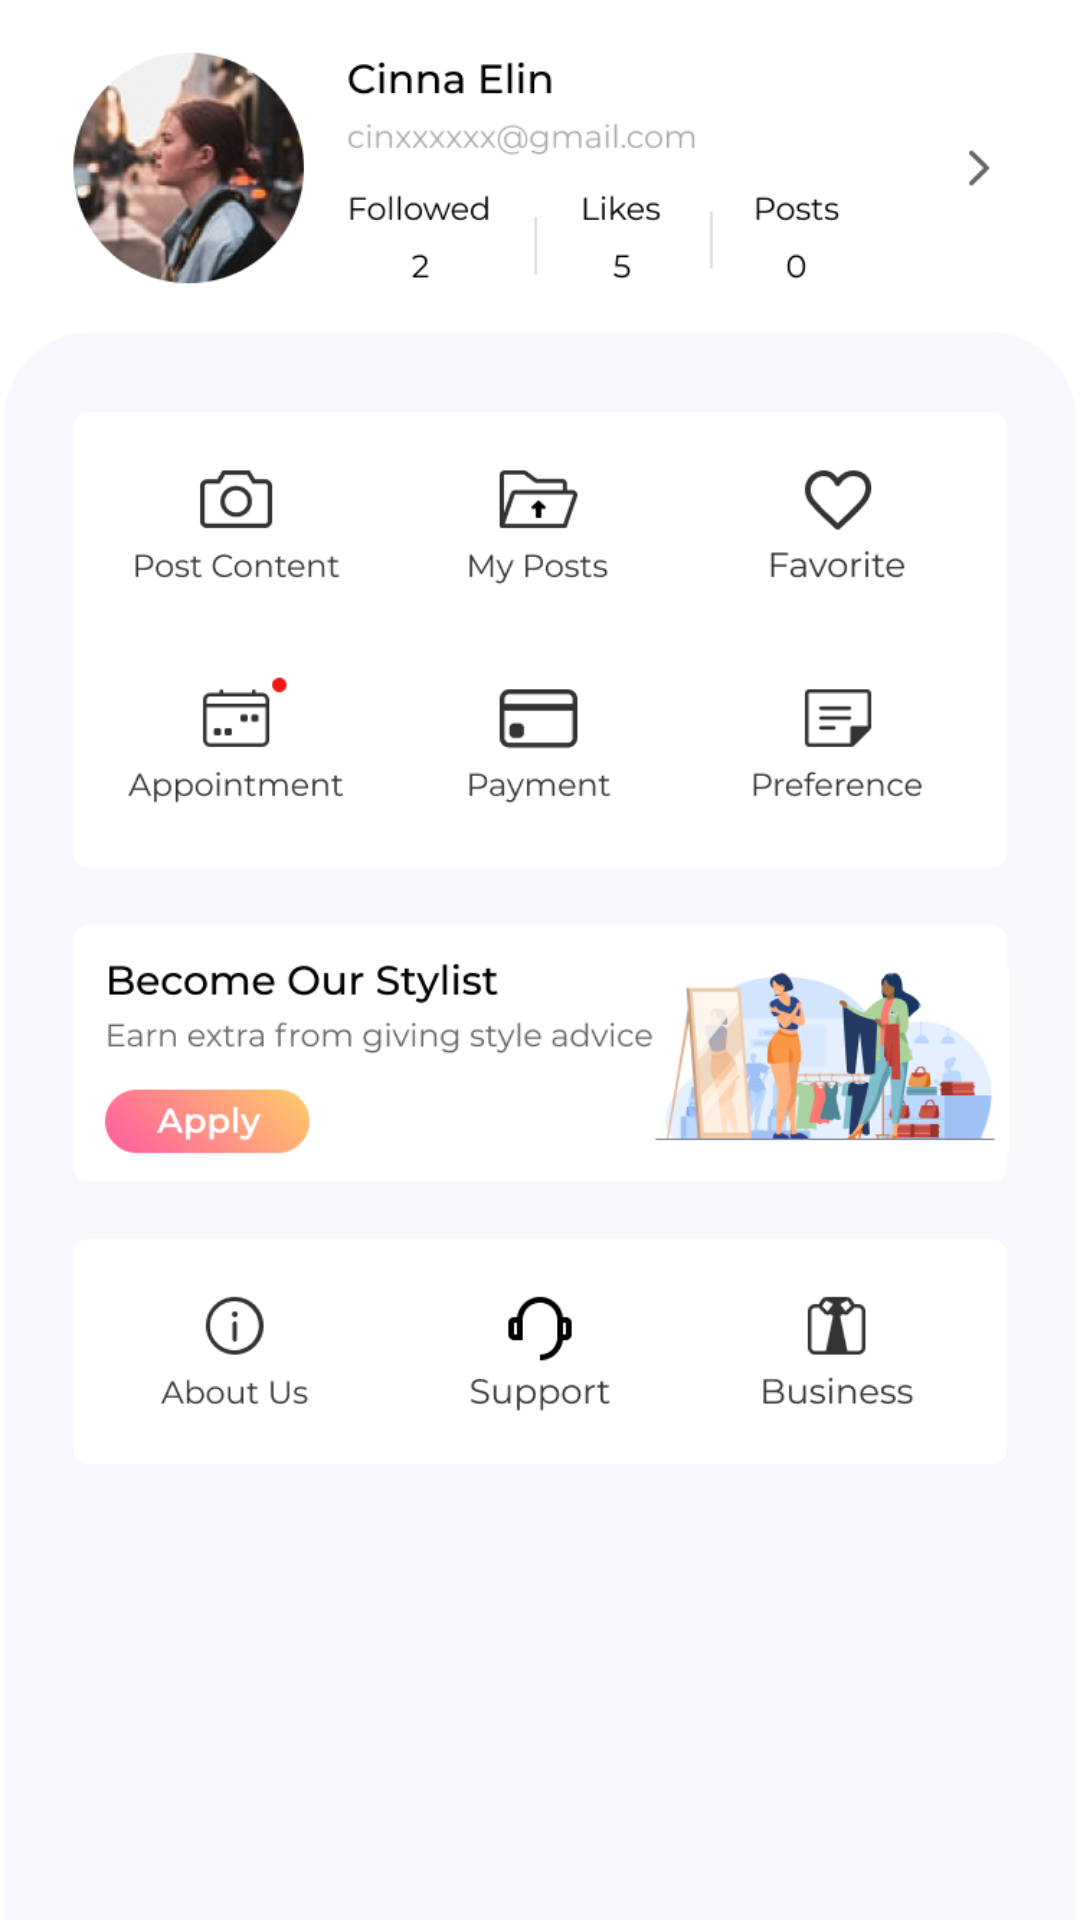

Write the Android layout XML for this screen, with the resource values it uses.
<!-- AndroidManifest.xml: application theme Theme.Beautips -->
<!-- res/layout/place_holder_people.xml -->
<?xml version="1.0" encoding="utf-8"?>
<LinearLayout
    xmlns:android="http://schemas.android.com/apk/res/android"
    xmlns:app="http://schemas.android.com/apk/res-auto"
    xmlns:tools="http://schemas.android.com/tools"
    android:layout_width="match_parent"
    android:layout_height="match_parent"
    android:id="@+id/layoutProfile"
    android:background="@color/white"
    tools:context="com.laioffer.beautips.Fragments.StylistPage.testFrag3"
    tools:ignore="MissingDefaultResource">

    <ImageView
        android:layout_width="match_parent"
        android:scaleX="1.2"
        android:scaleY="1.2"
        android:layout_height="match_parent"
        android:src="@drawable/place">

    </ImageView>

</LinearLayout>
<!-- resources referenced by this layout -->
<resources>
  <color name="white">#FFFFFFFF</color>
  <!-- drawable place: png bitmap (drawable, 118768 bytes) -->
  <style name="Theme.Beautips" parent="Theme.AppCompat.Light.NoActionBar">
          
          <item name="colorPrimary">@color/black</item>
          <item name="android:textColorPrimary">@android:color/black</item>
          <item name="actionMenuTextColor">@android:color/black</item>
          <item name="android:colorControlNormal">@color/black</item>
          <item name="colorPrimaryVariant">@color/white</item>
          <item name="colorOnPrimary">@color/black</item>
          
          <item name="colorSecondary">@color/teal_200</item>
          <item name="colorSecondaryVariant">@color/teal_700</item>
          <item name="colorOnSecondary">@color/black</item>
          
          <item name="android:statusBarColor" tools:targetApi="l">?attr/colorPrimaryVariant</item>
          
      </style>
  <color name="black">#FF000000</color>
  <color name="teal_200">#FF03DAC5</color>
  <color name="teal_700">#FF018786</color>
</resources>
